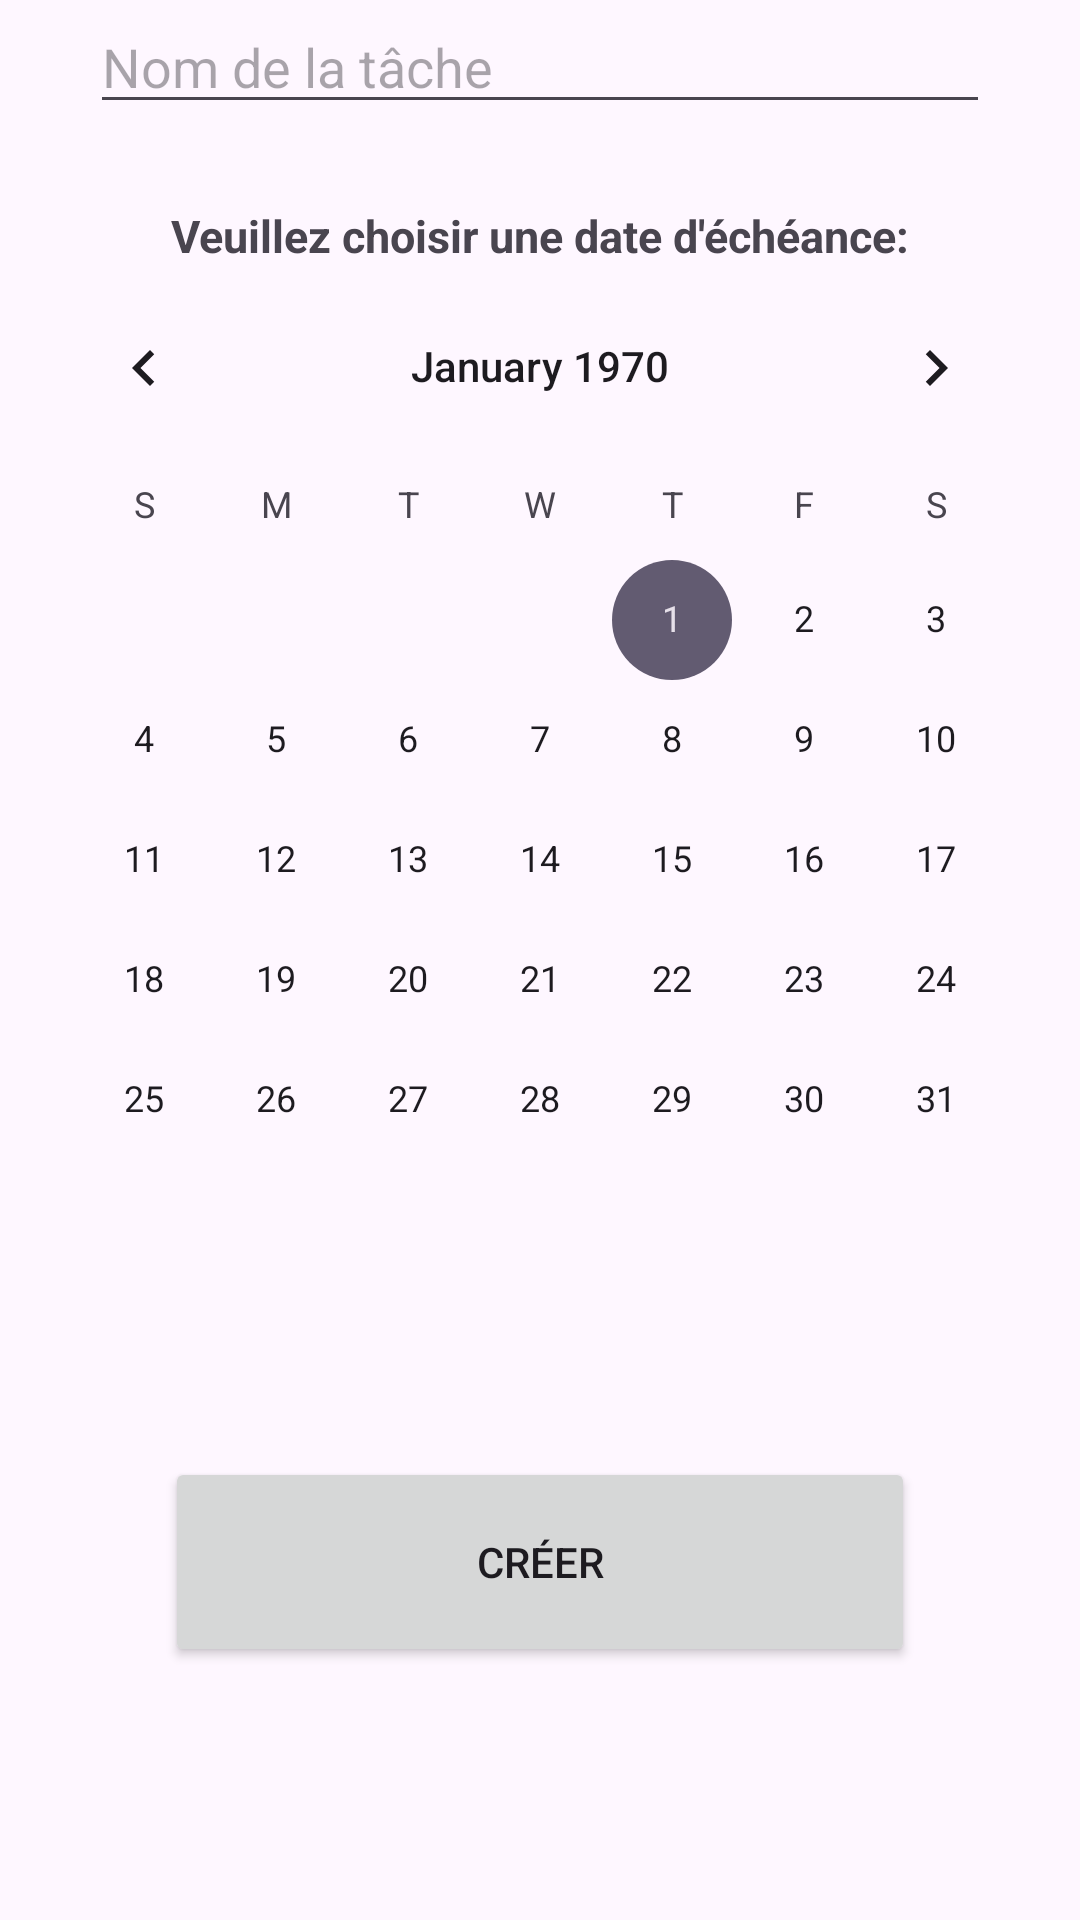

The Android layout XML behind this screen, and the referenced resources:
<!-- AndroidManifest.xml: application theme Theme.TP1 -->
<!-- res/layout/activity_creation.xml -->
<?xml version="1.0" encoding="utf-8"?>
<androidx.drawerlayout.widget.DrawerLayout xmlns:android="http://schemas.android.com/apk/res/android"
    xmlns:tools="http://schemas.android.com/tools"
    xmlns:app="http://schemas.android.com/apk/res-auto"
    android:id="@+id/dl_tiroir"
    android:layout_width="match_parent"
    android:layout_height="match_parent"
    tools:context=".Creation">

    <androidx.core.widget.NestedScrollView
        android:layout_width="wrap_content"
        android:layout_height="wrap_content">

        <LinearLayout xmlns:android="http://schemas.android.com/apk/res/android"
            xmlns:app="http://schemas.android.com/apk/res-auto"
            xmlns:tools="http://schemas.android.com/tools"
            android:id="@+id/main"
            android:layout_width="match_parent"
            android:layout_height="match_parent"
            tools:context=".Creation"
            android:orientation="vertical"
            android:gravity="center">


            <EditText
                android:id="@+id/etNomTache"
                android:layout_width="300dp"
                android:layout_height="wrap_content"
                android:layout_gravity="center"
                android:hint="@string/nom_de_la_tache" />

            <View
                android:layout_width="match_parent"
                android:layout_height="27dp" />

            <TextView
                android:layout_width="wrap_content"
                android:layout_height="wrap_content"
                android:text="@string/veuillez_choisir_une_date_decheance"
                android:textSize="15sp"
                android:textStyle="bold"
                />

            <CalendarView
                android:id="@+id/calendrier"
                android:layout_width="wrap_content"
                android:layout_height="wrap_content"
                android:layout_gravity="center"
                />

            <View
                android:layout_width="match_parent"
                android:layout_height="59dp" />

            <ProgressBar
                android:id="@+id/loadingPanel"
                android:layout_width="wrap_content"
                android:layout_height="wrap_content"
                android:indeterminate="true"
                android:visibility="gone"
                android:layout_gravity="center" />

            <Button
                android:id="@+id/btn_Creation"
                android:layout_width="250dp"
                android:layout_height="70dp"
                android:text="@string/creer"
                />
        </LinearLayout>
    </androidx.core.widget.NestedScrollView>

    <com.google.android.material.navigation.NavigationView
        android:layout_width="wrap_content"
        android:layout_height="match_parent"
        android:layout_gravity="start"
        android:id="@+id/nv_tiroir"
        app:menu="@menu/tiroir"
        app:headerLayout="@layout/nav_header"/> 

</androidx.drawerlayout.widget.DrawerLayout>
<!-- res/layout/nav_header.xml (included above) -->
<?xml version="1.0" encoding="utf-8"?>
<LinearLayout xmlns:android="http://schemas.android.com/apk/res/android"
    android:layout_width="match_parent"
    android:layout_height="match_parent"
    android:orientation="vertical"
    android:paddingStart="24dp"
    android:paddingTop="24dp"
    android:paddingEnd="24dp">

    <TextView
        android:id="@+id/tvNavHeader"
        android:layout_width="wrap_content"
        android:layout_height="wrap_content"
        android:text="Benjamin René"
        android:textAppearance="?attr/textAppearanceHeadlineSmall"
        android:textColor="?attr/colorOnSurface" />

    <ProgressBar
        android:id="@+id/progressBarNav"
        android:layout_width="wrap_content"
        android:layout_height="wrap_content"
        android:visibility="gone" />

</LinearLayout>
<!-- resources referenced by this layout -->
<resources>
  <string name="creer">Créer</string>
  <string name="nom_de_la_tache">Nom de la tâche</string>
  <string name="veuillez_choisir_une_date_decheance">Veuillez choisir une date d\'échéance:</string>
  <style name="Theme.TP1" parent="Base.Theme.TP1" />
  <style name="Base.Theme.TP1" parent="Theme.Material3.DayNight">
          
          
      </style>
</resources>
